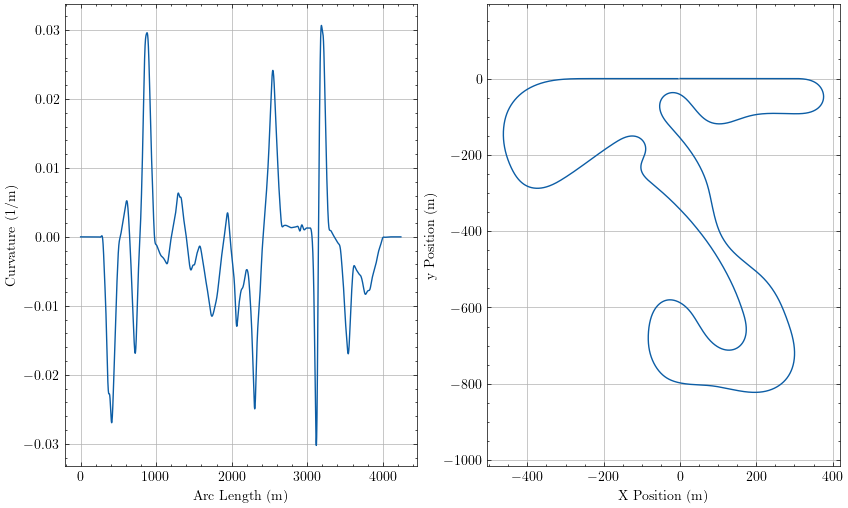

The file beside this chart, header and first rows:
sLap, Kt, aTheta, xi, yi
0.0, -2.8528556665256757e-07, -7.147629954185969e-07, 0.002607, -3.1276811065025924e-07
0.1194, -2.8510342549353006e-07, -7.488284196525571e-07, 0.1221, -4.0017860700953235e-07
0.5299, -2.844775008975986e-07, -8.657281147846609e-07, 0.5325, -7.315558845306748e-07
0.9404, -2.8385165989145286e-07, -9.823708999430292e-07, 0.943, -1.11086497322936e-06
1.06, -2.8366957445893885e-07, -1.0162650508611655e-06, 1.062, -1.2302300103736613e-06
1.179, -2.8348751409289933e-07, -1.0501374565900637e-06, 1.182, -1.3536422813381955e-06
1.59, -2.8286210821740493e-07, -1.166373948165748e-06, 1.592, -1.8085636123210666e-06
2, -2.8223727993902697e-07, -1.2823538440791921e-06, 2.003, -2.311144589735767e-06
2.12, -2.8205560463773144e-07, -1.3160551860332626e-06, 2.122, -2.46632995832152e-06
2.239, -2.8187401048211957e-07, -1.349734836861432e-06, 2.242, -2.6255395375701813e-06
2.65, -2.8125068148766994e-07, -1.46530942285319e-06, 2.652, -3.2033025701754837e-06
3.06, -2.806287211698889e-07, -1.5806284280525317e-06, 3.063, -3.828453761034922e-06
3.18, -2.8044803946538916e-07, -1.6141376916857557e-06, 3.182, -4.019255445786338e-06
3.299, -2.802675113686023e-07, -1.647625387855049e-06, 3.302, -4.214058410699159e-06
3.709, -2.7964841505856774e-07, -1.7625413824444977e-06, 3.712, -4.913963181404331e-06
4.12, -2.790315793787374e-07, -1.877203716720443e-06, 4.123, -5.6609861684439845e-06
4.239, -2.788525583687531e-07, -1.910522306014066e-06, 4.242, -5.887201277579792e-06
4.359, -2.786737676155005e-07, -1.9438195310826994e-06, 4.361, -6.117394909239294e-06
4.769, -2.780612239301325e-07, -2.058082645204632e-06, 4.772, -6.938746222412096e-06
5.18, -2.7745186138352404e-07, -2.172094977632736e-06, 5.182, -7.806948350849328e-06
5.299, -2.772751913894442e-07, -2.2052250149054824e-06, 5.302, -8.068375859351782e-06
5.419, -2.770988347603637e-07, -2.238333974804699e-06, 5.421, -8.333759391880494e-06
5.829, -2.764953054546507e-07, -2.3519524291219133e-06, 5.832, -9.275869422299224e-06
6.24, -2.7589605344758084e-07, -2.4653240269070694e-06, 6.242, -1.0264566456088785e-05
6.359, -2.757225483509289e-07, -2.4982684157849126e-06, 6.362, -1.0561007990864712e-05
6.479, -2.755494646454857e-07, -2.5311921137678596e-06, 6.481, -1.0861383405619517e-05
6.889, -2.74958056507072e-07, -2.644177026041739e-06, 6.892, -1.192357451519982e-05
7.299, -2.74372395015909e-07, -2.7569203588001575e-06, 7.302, -1.3032093657285533e-05
7.419, -2.7420314240863275e-07, -2.789683003772795e-06, 7.422, -1.3363354427043936e-05
7.538, -2.740344507986826e-07, -2.8224254759588096e-06, 7.541, -1.3698527409110888e-05
7.949, -2.7345925070078884e-07, -2.9347917761354622e-06, 7.951, -1.4880135670207648e-05
8.359, -2.728915959290043e-07, -3.0469235189684174e-06, 8.362, -1.610781947950376e-05
8.479, -2.727279345364601e-07, -3.079509619591964e-06, 8.481, -1.64737094937036e-05
8.598, -2.725649939553635e-07, -3.112076225652417e-06, 8.601, -1.6843490684606172e-05
9.009, -2.7201080003513535e-07, -3.2238435937964075e-06, 9.011, -1.8143870443257758e-05
9.419, -2.714660892788606e-07, -3.3353854248501377e-06, 9.422, -1.9490081754082577e-05
9.539, -2.71309470807066e-07, -3.367801672850414e-06, 9.541, -1.989041731310062e-05
9.658, -2.711537374264519e-07, -3.400199277418071e-06, 9.661, -2.0294623823252043e-05
10.07, -2.7062556029665743e-07, -3.5113926320653667e-06, 10.07, -2.1713153039813038e-05
10.48, -2.701087946565933e-07, -3.622371524660728e-06, 10.48, -2.3177280462706412e-05
10.6, -2.6996066893579915e-07, -3.6546261545270924e-06, 10.6, -2.3611885777079402e-05
10.72, -2.6981359135898946e-07, -3.686863165244022e-06, 10.72, -2.4050342810984896e-05
11.13, -2.6931640585519465e-07, -3.797512715845665e-06, 11.13, -2.5586428663562913e-05
11.54, -2.688325813439921e-07, -3.907960925831484e-06, 11.54, -2.716789219689091e-05
11.66, -2.6869441109557705e-07, -3.940063709471194e-06, 11.66, -2.7636601017963033e-05
11.78, -2.685574567854957e-07, -3.972150073322017e-06, 11.78, -2.8109143504854235e-05
12.19, -2.680963504299458e-07, -4.082291346966306e-06, 12.19, -2.976222799579156e-05
12.6, -2.676506066398524e-07, -4.1922465004242635e-06, 12.6, -3.1460484655712895e-05
12.72, -2.6752389404007513e-07, -4.224208784150861e-06, 12.72, -3.1963141921926744e-05
12.84, -2.6739856491099924e-07, -4.256156026167594e-06, 12.84, -3.24696161660982e-05
13.25, -2.6697868253586963e-07, -4.365829997332291e-06, 13.25, -3.423918183164968e-05
13.66, -2.665760838513839e-07, -4.4753351640602175e-06, 13.66, -3.605373140350531e-05
13.78, -2.66462277182737e-07, -4.5071698697857676e-06, 13.78, -3.6590194918546154e-05
13.9, -2.663500064472456e-07, -4.53899108292169e-06, 13.9, -3.7130460276283076e-05
14.31, -2.659761304477815e-07, -4.648244031765408e-06, 14.31, -3.901603592473778e-05
14.72, -2.6562118465600375e-07, -4.757347398621141e-06, 14.72, -4.094642660504621e-05
14.84, -2.6552153405896955e-07, -4.789068890431735e-06, 14.84, -4.1516568650685574e-05
14.96, -2.65423542291399e-07, -4.820778585672943e-06, 14.96, -4.20904991262155e-05
15.37, -2.650996198747605e-07, -4.929661452721653e-06, 15.37, -4.409166516392644e-05
15.78, -2.647958764466444e-07, -5.038415498835015e-06, 15.78, -4.613749858469267e-05
... 15,941 more rows
